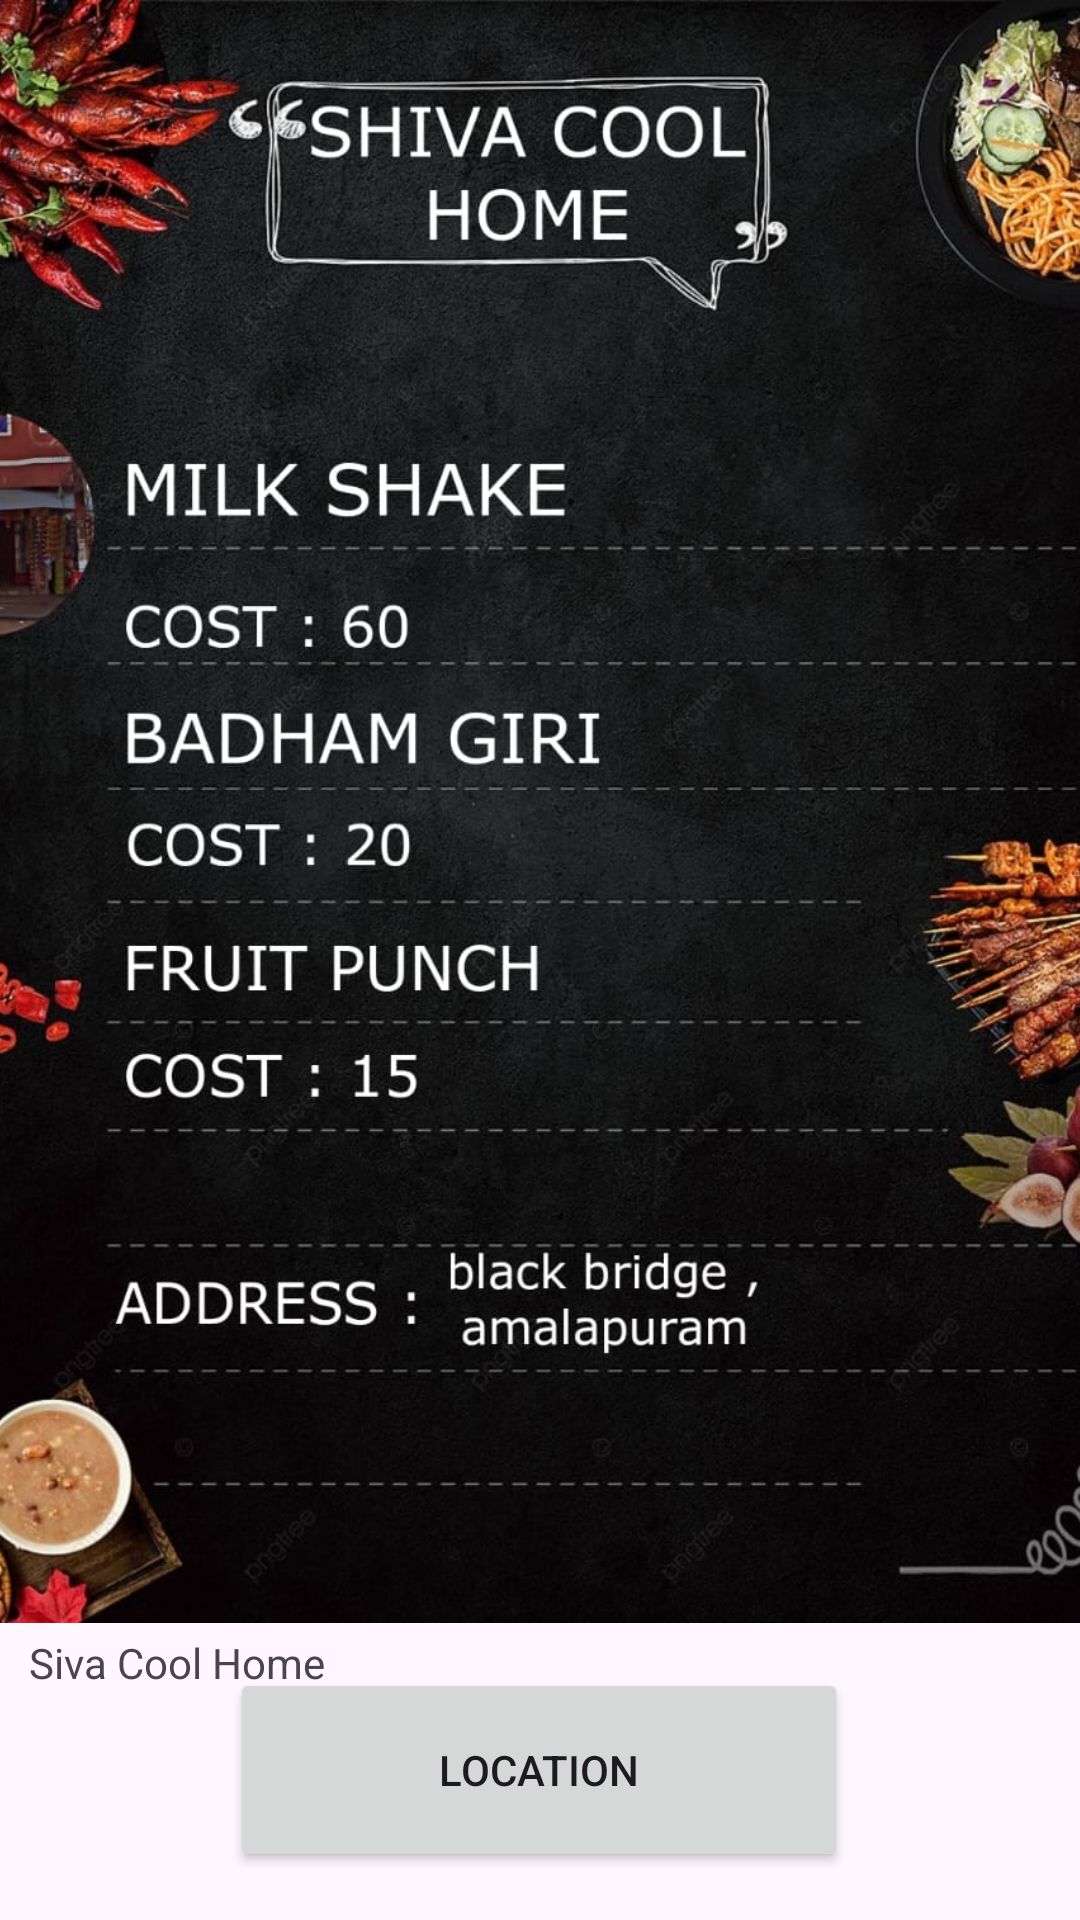

Write the Android layout XML for this screen, with the resource values it uses.
<!-- AndroidManifest.xml: application theme Theme.Anveshana -->
<!-- res/layout/activity_sivacoolhome.xml -->
<?xml version="1.0" encoding="utf-8"?>
<androidx.constraintlayout.widget.ConstraintLayout xmlns:android="http://schemas.android.com/apk/res/android"
    xmlns:app="http://schemas.android.com/apk/res-auto"
    xmlns:tools="http://schemas.android.com/tools"
    android:layout_width="match_parent"
    android:layout_height="match_parent"
    tools:context=".sivacoolhome">

    <ImageView
        android:id="@+id/imageView8"
        android:layout_width="549dp"
        android:layout_height="541dp"
        android:src="@drawable/sch1"
        app:layout_constraintBottom_toBottomOf="parent"
        app:layout_constraintEnd_toEndOf="parent"
        app:layout_constraintHorizontal_bias="0.503"
        app:layout_constraintStart_toStartOf="parent"
        app:layout_constraintTop_toTopOf="parent"
        app:layout_constraintVertical_bias="0.0"
        app:srcCompat="@drawable/sch1"
        tools:srcCompat="@drawable/sch1" />

    <TextView
        android:id="@+id/textView5"
        android:layout_width="341dp"
        android:layout_height="74dp"
        android:text="Siva Cool Home"
        app:layout_constraintBottom_toBottomOf="parent"
        app:layout_constraintEnd_toEndOf="parent"
        app:layout_constraintStart_toStartOf="parent"
        app:layout_constraintTop_toBottomOf="@+id/imageView8"
        app:layout_constraintVertical_bias="0.147" />

    <Button
        android:id="@+id/button8"
        android:layout_width="206dp"
        android:layout_height="68dp"
        android:layout_marginBottom="16dp"
        android:text="Location"
        android:contentDescription="Description for accessibility"
        app:layout_constraintBottom_toBottomOf="parent"
        app:layout_constraintEnd_toEndOf="parent"
        app:layout_constraintHorizontal_bias="0.497"
        app:layout_constraintStart_toStartOf="parent"
        app:layout_constraintTop_toBottomOf="@+id/imageView8"
        app:layout_constraintVertical_bias="1.0" />
</androidx.constraintlayout.widget.ConstraintLayout>
<!-- resources referenced by this layout -->
<resources>
  <!-- drawable sch1: jpg bitmap (drawable-200dpi, 179577 bytes) -->
  <style name="Theme.Anveshana" parent="Base.Theme.Anveshana" />
  <style name="Base.Theme.Anveshana" parent="Theme.Material3.DayNight.NoActionBar">
          
          
      </style>
</resources>
